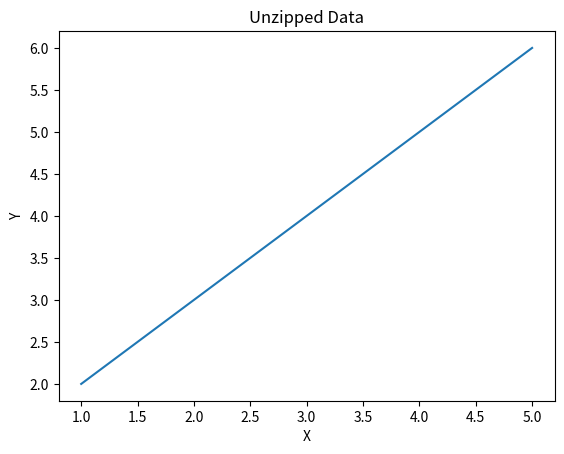

Write Python code to recreate this figure.

import numpy as np
import matplotlib.pyplot as plt
import itertools

def task_func(data_list):
    if not data_list:
        raise ValueError("Data list is empty")

    x_values = []
    y_values = []

    for x, y in data_list:
        x_values.append(x)
        y_values.append(y)

    fig, ax = plt.subplots()
    ax.plot(x_values, y_values)
    ax.set_xlabel("X")
    ax.set_ylabel("Y")
    ax.set_title("Unzipped Data")

    plt.show()

data_list = [(1, 2), (3, 4), (5, 6)]
task_func(data_list)
